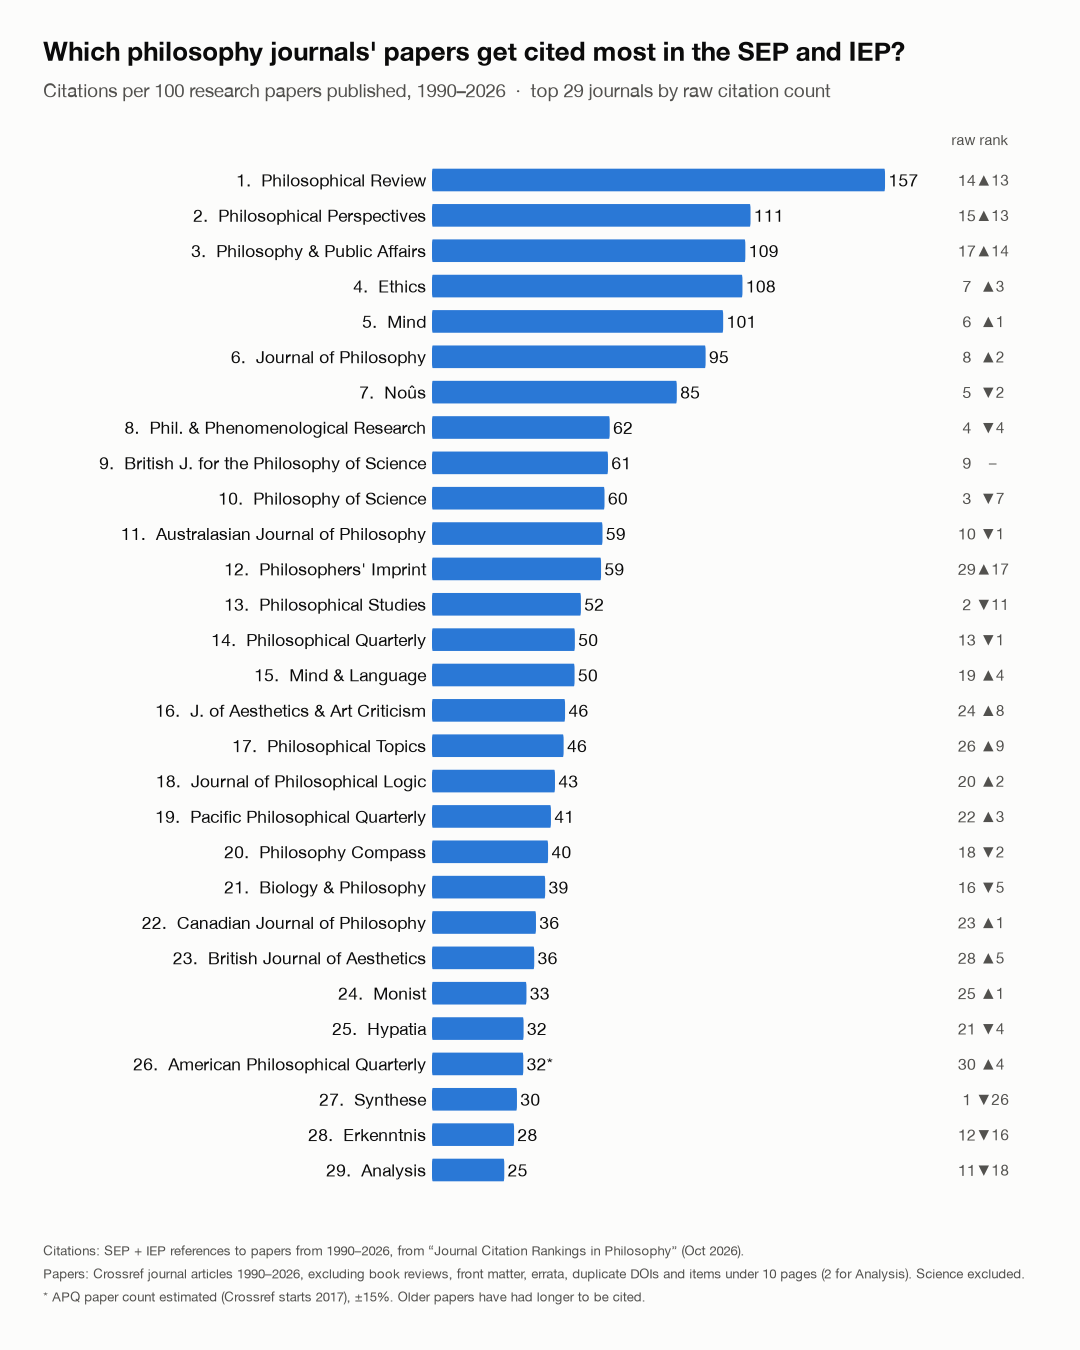

The table this chart was drawn from, first rows:
norm_rank, raw_rank, journal, sep_iep_citations, papers_1990_2026, citations_per_100_papers, range_if_estimated, note
1, 14, Philosophical Review, 667, 424, 157.3, , 
2, 15, Philosophical Perspectives, 562, 508, 110.6, , 
3, 17, Philosophy and Public Affairs, 522, 480, 108.8, , 1990-93 missing from Crossref; extrapola…
4, 7, Ethics, 940, 872, 107.8, , 
5, 6, Mind, 1011, 1000, 101.1, , 
6, 8, Journal of Philosophy, 929, 978, 95.0, , 
7, 5, Nous, 1050, 1235, 85.0, , 
8, 4, Philosophy and Phenomenological Research, 1235, 2001, 61.7, , 
9, 9, British Journal for the Philosophy of Sc…, 822, 1346, 61.1, , 
10, 3, Philosophy of Science, 1437, 2397, 59.9, , 
11, 10, Australasian Journal of Philosophy, 819, 1384, 59.2, , 
12, 29, Philosophers' Imprint, 324, 552, 58.7, , counted by hand from the journal archive…
13, 2, Philosophical Studies, 2193, 4245, 51.7, , 
14, 13, Philosophical Quarterly, 671, 1354, 49.6, , 
15, 19, Mind & Language, 497, 1005, 49.5, , 
16, 24, Journal of Aesthetics and Art Criticism, 369, 798, 46.2, , 
17, 26, Philosophical Topics, 348, 762, 45.7, , 
18, 20, Journal of Philosophical Logic, 484, 1133, 42.7, , 
19, 22, Pacific Philosophical Quarterly, 399, 966, 41.3, , 
20, 18, Philosophy Compass, 519, 1287, 40.3, , 
21, 16, Biology & Philosophy, 532, 1353, 39.3, , 
22, 23, Canadian Journal of Philosophy, 396, 1096, 36.1, , 
23, 28, British Journal of Aesthetics, 326, 919, 35.5, , 
24, 25, Monist, 362, 1105, 32.8, , 
25, 21, Hypatia, 480, 1511, 31.8, , 
26, 30, American Philosophical Quarterly, 312, 983, 31.7, 28-37, Crossref starts 2017; estimated at the 2…
27, 1, Synthese, 2251, 7619, 29.5, , 
28, 12, Erkenntnis, 708, 2487, 28.5, , 
29, 11, Analysis, 805, 3207, 25.1, , lower page minimum (short-paper journal)
, 27, Science, 330, , , , excluded: general-science weekly
